Run: headless pygame with SDL's dummy video driver; simulated clock (each Clock.tick advances the game by its frame time, no real sleeping); random seed 0; keys injected as events and as key.get_pressed() state; no mouse input.
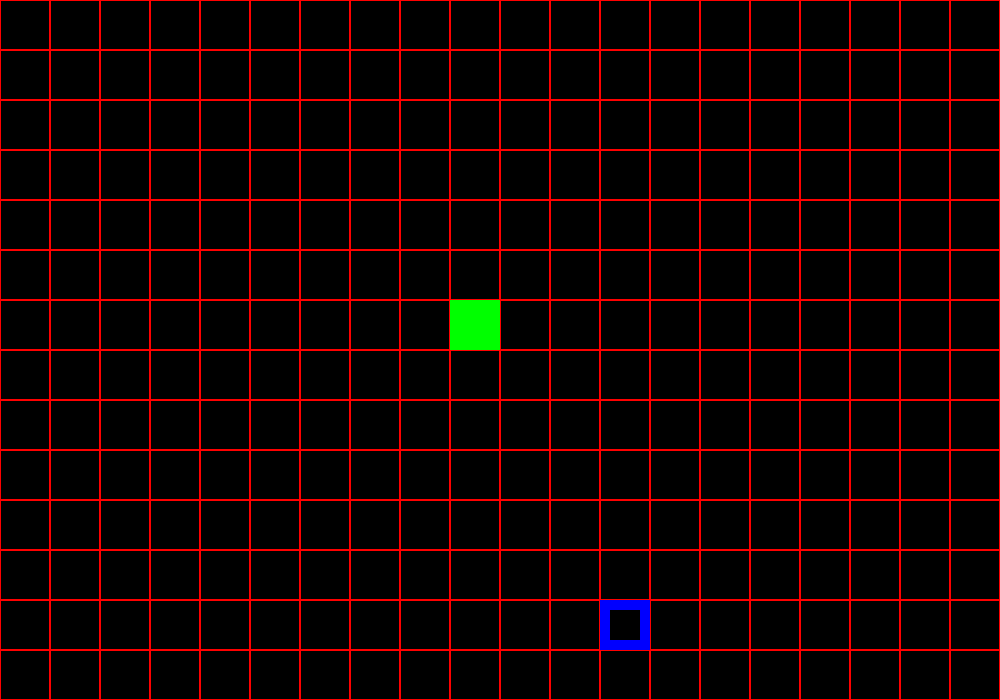
Frame 1 of 2 · flips 1–60 · no input
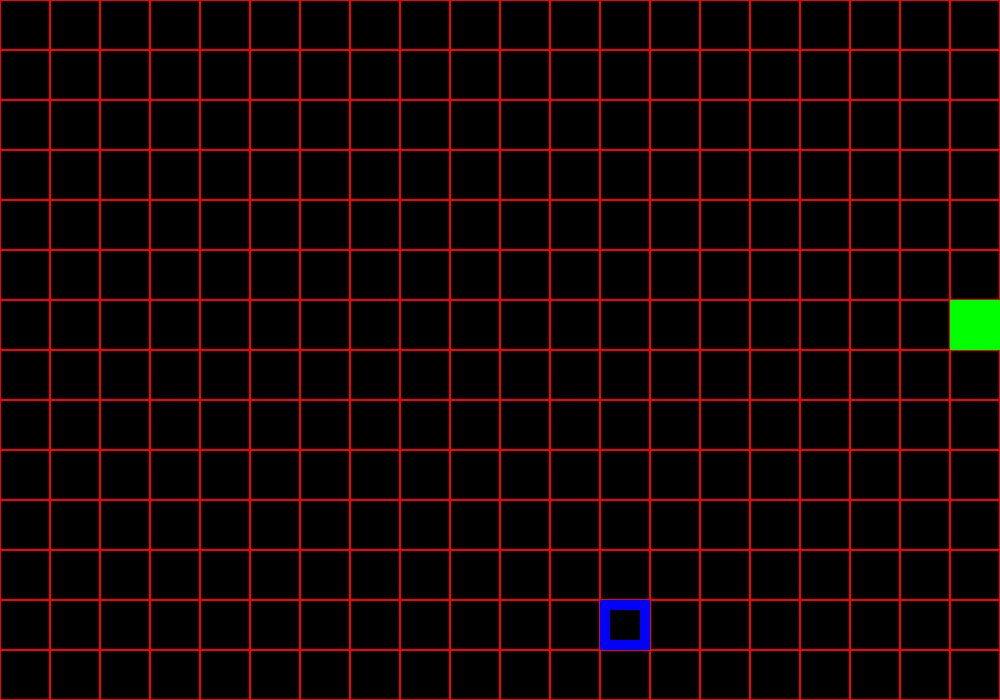
Frame 2 of 2 · flips 61–180 · tapped SPACE, RETURN · held RIGHT (→), D (game ended)

The pygame program that drew these frames:

import pygame, random
from pygame.locals import *

BLACK = (0, 0, 0)
RED = (255, 0, 0)
GREEN = (0, 255, 0)
BLUE = (0, 0, 255)
FPS = 9

WIDTH, HEIGHT = 1000, 700
SCREEN_SIZE = (WIDTH, HEIGHT)

def draw_map(screen): # drawing the grid
    for i in range(14): # the y coordinate
        for j in range(20): # the x coordinate
            pygame.draw.rect(screen, RED, (j * 50, i * 50, 50, 50), 1)

class Snake: # the individual snake object for snakes
    def __init__(self, screen, pos, color):
        self.screen = screen
        self.pos = pos
        self.color = color
        self.rect = pygame.Rect(self.pos[0], self.pos[1], 50, 50)

    def draw_rect(self):
        pygame.draw.rect(self.screen, self.color, self.rect)

class Food():
    def __init__(self, screen):
        self.screen = screen
        self.posx = random.randint(0, 19) * 50
        self.posy = random.randint(0, 13) * 50
        self.rect = pygame.Rect(self.posx, self.posy, 50, 50)

    def draw_food(self):
        pygame.draw.rect(self.screen, BLUE, self.rect, 10)


def init():
    pygame.init()
    screen = pygame.display.set_mode(SCREEN_SIZE)

    return screen

def game_loop(screen):
    running = True
    clock = pygame.time.Clock()
    start = False

    move = False

    dx, dy = 0, 0 # movement direction
    direction_changed = False # prevent reverse movement

    snakes = [] # the snake (player)
    foods = [] # the foods
    foods.append(Food(screen))
 
    snakes.append(Snake(screen, (9 * 50, 6 * 50,), GREEN))


    while running:
        for event in pygame.event.get():
            if event.type == QUIT:
                running = False
            if event.type == KEYDOWN:
                if event.key == pygame.K_RETURN:
                    start = True
                # controlling the direction
                if event.key == pygame.K_q:
                    running = False
                if event.key == pygame.K_ESCAPE:
                    running = False
                #if not direction_changed:
                if event.key == K_LEFT and dx != 1 and not direction_changed:
                    start = True
                    dx, dy = -1, 0
                    direction_changed = True
                elif event.key == K_RIGHT and dx != -1 and not direction_changed:
                    start = True
                    dx, dy = 1, 0
                    direction_changed = True
                elif event.key == K_UP and dy != 1 and not direction_changed:
                    start = True
                    dx, dy = 0, -1
                    direction_changed = True
                elif event.key == K_DOWN and dy != -1 and not direction_changed:
                    start = True
                    dx, dy = 0, 1
                    direction_changed = True

        screen.fill(BLACK)

        draw_map(screen)

        for snake in snakes: # drawing the snakes
            snake.draw_rect()

        for food in foods:
            food.draw_food()

        ate_food = False
        if start: # moving the snake head
            new_head = Snake(screen, (snakes[0].pos[0] + (50 * dx), snakes[0].pos[1] + (50 * dy)), GREEN)
            snakes.insert(0, new_head)
            direction_changed = False

            for food in foods:
                #check if the snakes head collide with the food
                if snakes[0].pos[0] == food.posx and snakes[0].pos[1] == food.posy:
                    #remove the current food and add the snakes length before add another food
                    foods.remove(food)
                    foods.append(Food(screen))
                    ate_food = True
                    break
            
            if not ate_food:
                snakes.pop()
            
            #init the rule (walls)
            if snakes[0].rect.x < 0 or snakes[0].rect.x >= WIDTH:   
                running = False
            if snakes[0].rect.y < 0 or snakes[0].rect.y >= HEIGHT:
                running = False

            for snake in snakes[1:]: #lose if the head collide with its body
                if snakes[0].rect.colliderect(snake.rect):
                    running = False
            

        pygame.display.update()
        clock.tick(FPS) # fps

def main():
    screen = init()
    game_loop(screen)
    
    pygame.quit()

if __name__ == "__main__":
    main()
